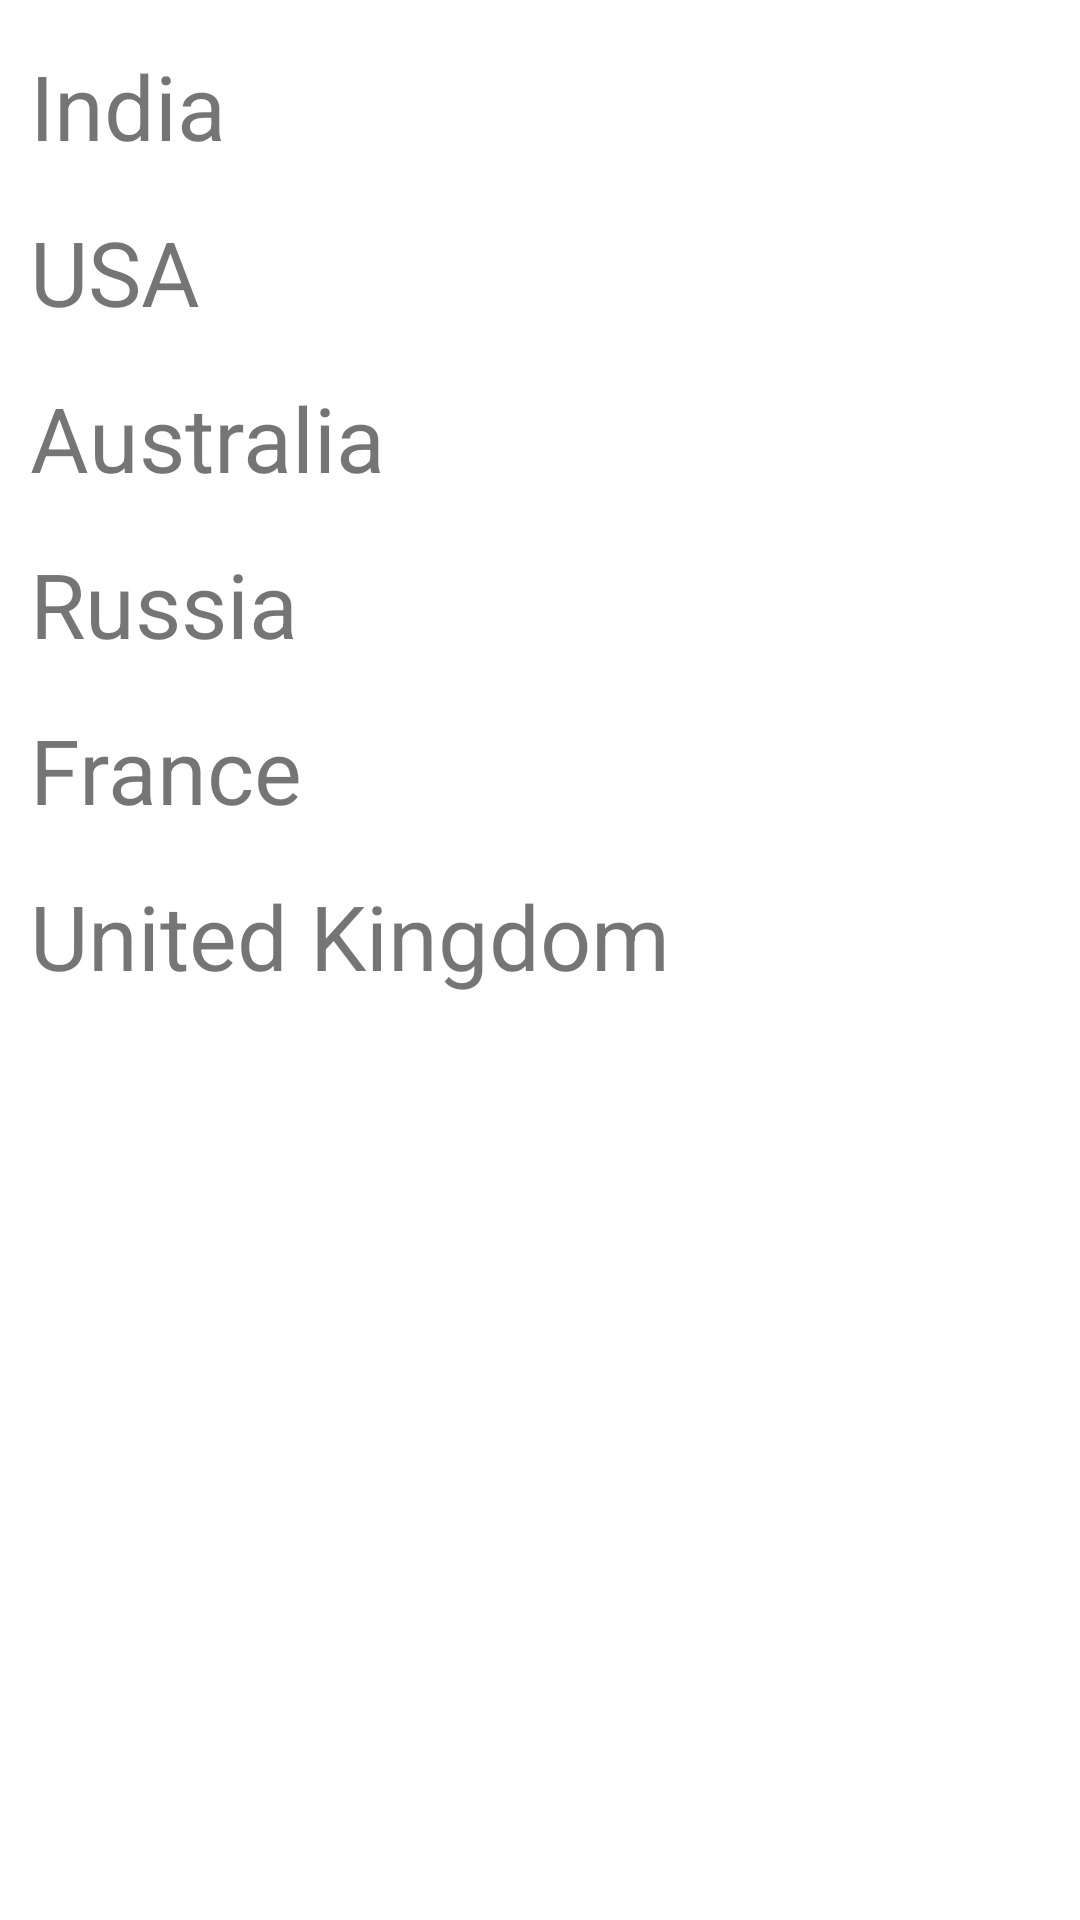

Reconstruct the res/layout file that produces this screen, plus the resources it refers to.
<!-- AndroidManifest.xml: application theme Theme.Finalaru -->
<!-- res/layout/fragment_countries.xml -->
<?xml version="1.0" encoding="utf-8"?>
<RelativeLayout xmlns:android="http://schemas.android.com/apk/res/android"
    xmlns:app="http://schemas.android.com/apk/res-auto"
    android:layout_width="match_parent"
    android:layout_height="wrap_content">

    <TextView
        android:id="@+id/inD"
        android:layout_width="match_parent"
        android:layout_height="wrap_content"
        android:layout_marginLeft="10dp"
        android:layout_marginTop="15dp"
        android:text="India"
        android:textSize="30sp" />

    <TextView
        android:id="@+id/usA"
        android:layout_width="match_parent"
        android:layout_height="wrap_content"
        android:layout_below="@+id/inD"
        android:layout_marginLeft="10dp"
        android:layout_marginTop="15dp"
        android:text="USA"
        android:textSize="30sp" />

    <TextView
        android:id="@+id/auS"
        android:layout_width="match_parent"
        android:layout_height="wrap_content"
        android:layout_below="@+id/usA"
        android:layout_marginLeft="10dp"
        android:layout_marginTop="15dp"
        android:text="Australia"

        android:textSize="30sp" />

    <TextView
        android:id="@+id/ruS"
        android:layout_width="match_parent"
        android:layout_height="wrap_content"
        android:layout_below="@+id/auS"
        android:layout_marginLeft="10dp"
        android:layout_marginTop="15dp"
        android:text="Russia"

        android:textSize="30sp" />

    <TextView
        android:id="@+id/frA"
        android:layout_width="match_parent"
        android:layout_height="wrap_content"
        android:layout_below="@+id/ruS"
        android:layout_marginLeft="10dp"
        android:layout_marginTop="15dp"
        android:text="France"

        android:textSize="30sp" />

    <TextView
        android:id="@+id/gbA"
        android:layout_width="match_parent"
        android:layout_height="wrap_content"
        android:layout_below="@+id/frA"
        android:layout_marginLeft="10dp"
        android:layout_marginTop="15dp"
        android:text="United Kingdom"

        android:textSize="30sp" />

</RelativeLayout>
<!-- resources referenced by this layout -->
<resources>
  <style name="Theme.Finalaru" parent="Theme.MaterialComponents.DayNight.DarkActionBar">
          
          <item name="colorPrimary">@color/purple_500</item>
          <item name="colorPrimaryVariant">@color/purple_700</item>
          <item name="colorOnPrimary">@color/white</item>
          
          <item name="colorSecondary">@color/teal_200</item>
          <item name="colorSecondaryVariant">@color/teal_700</item>
          <item name="colorOnSecondary">@color/black</item>
          
          <item name="android:statusBarColor" tools:targetApi="l">?attr/colorPrimaryVariant</item>
          
      </style>
  <!-- not gathered from this repository: default colours our renderer supplied (Android Studio template values) -->
  <color name="purple_500">#FF6200EE</color>
  <color name="purple_700">#FF3700B3</color>
  <color name="teal_200">#FF03DAC5</color>
  <color name="teal_700">#FF018786</color>
  <color name="black">#FF000000</color>
  <color name="white">#FFFFFFFF</color>
</resources>
